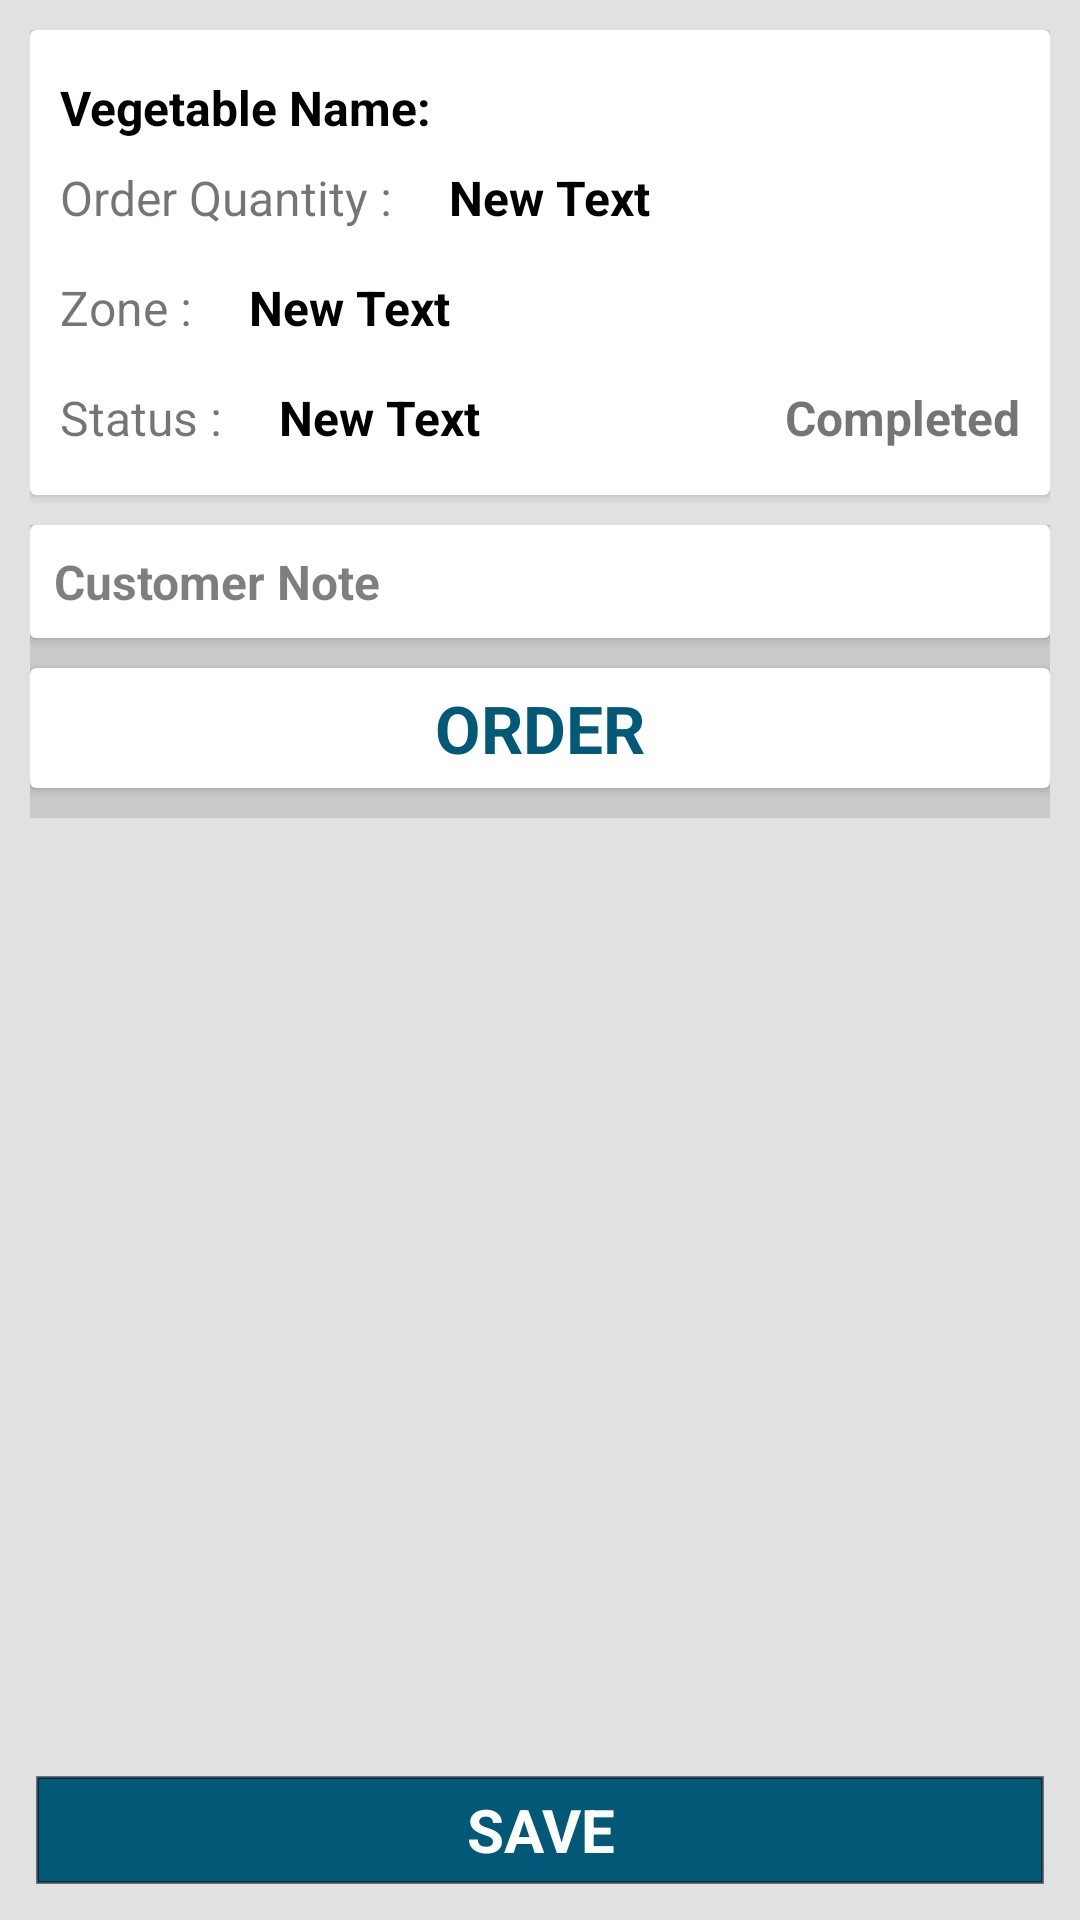

Write the Android layout XML for this screen, with the resource values it uses.
<!-- AndroidManifest.xml: application theme AppTheme -->
<!-- res/layout/content_trade_customer_details.xml -->
<?xml version="1.0" encoding="utf-8"?>
<RelativeLayout xmlns:android="http://schemas.android.com/apk/res/android"
    xmlns:app="http://schemas.android.com/apk/res-auto"
    xmlns:tools="http://schemas.android.com/tools"
    android:layout_width="match_parent"
    android:layout_height="match_parent"
    android:padding="10dp"
    android:background="#1A000000"
    app:layout_behavior="@string/appbar_scrolling_view_behavior"
    tools:context="cied.in.fcpacking.TradeCustomerDetails"
    tools:showIn="@layout/activity_trade_customer_details">

    <android.support.v7.widget.CardView
        android:layout_width="match_parent"
        android:layout_height="wrap_content"
        android:id="@+id/view2">
        <RelativeLayout
            android:layout_width="match_parent"
            android:layout_height="match_parent"
            android:id="@+id/topCard">
            <TextView
                android:layout_width="wrap_content"
                android:layout_height="wrap_content"
                android:text="Vegetable Name:"
                android:textSize="16sp"
                android:textStyle="bold"
                android:textColor="@color/black"
                android:layout_marginLeft="10dp"
                android:layout_marginTop="15dp"
                android:id="@+id/groupNameText"
                android:layout_alignParentTop="true"
                android:layout_alignParentStart="true" />

            <TextView
                android:layout_width="wrap_content"
                android:layout_height="wrap_content"
                android:text=""
                android:id="@+id/textView5"
                android:layout_alignBottom="@+id/groupNameText"
                android:layout_centerHorizontal="true" />

            <TextView
                android:layout_width="wrap_content"
                android:layout_height="wrap_content"
                android:text="Order Quantity : "
                android:textSize="16sp"
                android:id="@+id/textView6"
                android:layout_alignBottom="@+id/imageView2"
                android:layout_alignStart="@+id/groupNameText" />

            <ImageView
                android:layout_width="30dp"
                android:layout_height="30dp"
                android:id="@+id/imageView2"
                android:src="@drawable/star"
                android:visibility="invisible"
                android:layout_marginRight="10dp"
                android:layout_alignParentEnd="true"
                android:layout_below="@+id/groupNameText" />

            <TextView
                android:layout_width="wrap_content"
                android:layout_height="wrap_content"
                android:text="Zone : "
                android:textSize="16sp"
                android:layout_marginTop="15dp"
                android:id="@+id/zoneText"
                android:layout_below="@+id/textView6"
                android:layout_alignStart="@+id/textView6" />

            <TextView
                android:layout_width="wrap_content"
                android:layout_height="wrap_content"
                android:text="Status : "
                android:layout_marginBottom="15dp"
                android:textSize="16sp"
                android:layout_marginTop="15dp"
                android:id="@+id/textView11"
                android:layout_below="@+id/zoneText"
                android:layout_alignStart="@+id/zoneText" />

            <TextView
                android:layout_width="wrap_content"
                android:layout_height="wrap_content"
                android:text="New Text"
                android:textSize="16sp"
                android:textStyle="bold"
                android:textColor="@color/black"
                android:layout_marginLeft="15dp"
                android:id="@+id/textView4"
                android:layout_alignTop="@+id/textView11"
                android:layout_toEndOf="@+id/textView11" />

            <TextView
                android:layout_width="wrap_content"
                android:layout_height="wrap_content"
                android:text="Completed"
                android:textSize="16sp"
                android:textStyle="bold"
                android:id="@+id/textView40"
                android:layout_alignBottom="@+id/textView4"
                android:layout_alignEnd="@+id/imageView2" />

            <TextView
                android:layout_width="wrap_content"
                android:layout_height="wrap_content"
                android:text="New Text"
                android:textSize="16sp"
                android:textStyle="bold"
                android:textColor="@color/black"
                android:layout_marginLeft="15dp"
                android:id="@+id/qtyText"
                android:layout_above="@+id/zoneText"
                android:layout_toEndOf="@+id/textView6" />

            <TextView
                android:layout_width="wrap_content"
                android:layout_height="wrap_content"
                android:text="New Text"
                android:textSize="16sp"
               android:layout_marginLeft="15dp"
                android:textStyle="bold"
                android:textColor="@color/black"
                android:id="@+id/textView43"
                android:layout_above="@+id/textView11"
                android:layout_toEndOf="@+id/zoneText" />

        </RelativeLayout>
    </android.support.v7.widget.CardView>

    <TextView
        android:layout_width="wrap_content"
        android:layout_height="40dp"
        android:gravity="center"
        android:text="SAVE"
        android:textStyle="bold"
        android:background="@drawable/black_border"
        android:textSize="20sp"
        android:textColor="@color/white"
        android:id="@+id/textView13"
        android:layout_alignParentBottom="true"
        android:layout_alignParentStart="true"
        android:layout_alignEnd="@+id/view2" />

    <ScrollView
        android:layout_width="match_parent"
        android:layout_height="wrap_content"
        android:id="@+id/scrollView"
        android:layout_marginTop="10dp"
        android:layout_below="@+id/view2"
        android:layout_alignParentStart="true"
        android:layout_above="@+id/textView13">
        <RelativeLayout
            android:layout_width="match_parent"
            android:layout_height="match_parent"
            android:background="#1A000000">

            <android.support.v7.widget.CardView
                android:layout_width="match_parent"
                android:layout_height="wrap_content"
                android:id="@+id/firstCard">
                <RelativeLayout
                    android:layout_width="match_parent"
                    android:layout_height="match_parent">

                    <EditText
                        android:layout_width="wrap_content"
                        android:layout_height="wrap_content"
                        android:id="@+id/noteText"
                        android:hint="Customer Note"
                        android:textStyle="bold"
                        android:textColor="@color/black"
                        android:textColorHint="#80000000"
                        android:textSize="16sp"
                        android:inputType="textMultiLine"
                        android:background="@color/white"
                        android:gravity="top|left"
                        android:padding="8dp"
                        android:clickable="false"
                        android:cursorVisible="false"
                        android:focusable="false"
                        android:focusableInTouchMode="false"
                        android:layout_alignParentTop="true"
                        android:layout_alignParentLeft="true"
                        android:layout_alignParentStart="true"
                        android:layout_alignParentRight="true"
                        android:layout_alignParentEnd="true"
                        android:layout_alignParentBottom="true" />

                </RelativeLayout>
            </android.support.v7.widget.CardView>

            <android.support.v7.widget.CardView
                android:layout_width="match_parent"
                android:layout_height="40dp"
                android:layout_marginTop="10dp"
                android:background="@drawable/black_border"
                android:layout_below="@+id/firstCard"
                android:id="@+id/third">
                <RelativeLayout
                    android:layout_width="match_parent"
                    android:layout_height="match_parent">

                    <TextView
                        android:layout_width="match_parent"
                        android:layout_height="match_parent"
                        android:text="ORDER"
                        android:textStyle="bold"
                        android:gravity="center"
                        android:textSize="22sp"
                        android:id="@+id/text6"
                        android:textColor="@color/colorPrimaryDark"
                        />
                </RelativeLayout>
            </android.support.v7.widget.CardView>
            <android.support.v7.widget.CardView
                android:layout_width="match_parent"
                android:layout_height="wrap_content"
                android:layout_marginTop="10dp"
                android:background="@drawable/black_border"
                android:layout_below="@+id/third"
                android:id="@+id/customCard">
                <RelativeLayout
                    android:layout_width="match_parent"
                    android:layout_height="match_parent">

                    <android.support.v7.widget.RecyclerView
                        android:layout_width="match_parent"
                        android:layout_height="wrap_content"
                        android:layout_marginTop="5dp"
                        android:visibility="gone"
                        android:layout_below="@+id/text3"
                        android:layout_alignParentStart="true"
                        android:id="@+id/customRecyclerView">

                    </android.support.v7.widget.RecyclerView>

                </RelativeLayout>
            </android.support.v7.widget.CardView>

        </RelativeLayout>
    </ScrollView>

</RelativeLayout>
<!-- res/layout/activity_trade_customer_details.xml (included above) -->
<?xml version="1.0" encoding="utf-8"?>
<android.support.design.widget.CoordinatorLayout xmlns:android="http://schemas.android.com/apk/res/android"
    xmlns:app="http://schemas.android.com/apk/res-auto"
    xmlns:tools="http://schemas.android.com/tools"
    android:layout_width="match_parent"
    android:layout_height="match_parent"
    android:fitsSystemWindows="true"
    tools:context="cied.in.fcpacking.TradeCustomerDetails">

    <android.support.design.widget.AppBarLayout
        android:layout_width="match_parent"
        android:layout_height="wrap_content"
        android:theme="@style/AppTheme.AppBarOverlay">

        <android.support.v7.widget.Toolbar
            android:id="@+id/toolbar"
            android:layout_width="match_parent"
            android:layout_height="?attr/actionBarSize"
            android:background="@drawable/yellow"
            app:popupTheme="@style/AppTheme.PopupOverlay">
            <RelativeLayout
                android:layout_width="match_parent"
                android:layout_height="?attr/actionBarSize"
                android:layout_alignParentTop="true"
                android:layout_alignParentLeft="true"
                android:gravity="center_vertical"
                android:id="@+id/headerLayout"
                android:background="@drawable/yellow"
                android:layout_alignParentStart="true">

                <TextView
                    android:layout_width="wrap_content"
                    android:layout_height="wrap_content"
                    android:text="FS 1 201"
                    android:textColor="@color/white"
                    android:textStyle="bold"
                    android:textSize="22sp"
                    android:id="@+id/textView14"
                    android:layout_centerVertical="true"
                    android:layout_alignParentStart="true" />

                <TextView
                    android:layout_width="wrap_content"
                    android:layout_height="wrap_content"
                    android:textColor="@color/white"
                    android:text="Akhil Krishna V P"
                    android:textStyle="bold"
                    android:textSize="16sp"
                    android:layout_marginRight="5dp"
                    android:id="@+id/textView3"
                    android:layout_alignBottom="@+id/textView14"
                    android:layout_alignParentEnd="true" />
            </RelativeLayout>
        </android.support.v7.widget.Toolbar>

    </android.support.design.widget.AppBarLayout>

    <include layout="@layout/content_trade_customer_details" />

</android.support.design.widget.CoordinatorLayout>
<!-- resources referenced by this layout -->
<resources>
  <color name="black">#000000</color>
  <color name="colorPrimaryDark">#015877</color>
  <color name="white">#ffffff</color>
  <!-- drawable black_border (drawable) -->
  <?xml version="1.0" encoding="utf-8"?>
  <layer-list xmlns:android="http://schemas.android.com/apk/res/android" >
      <item
          android:bottom="2dp"
          android:left="2dp"
          android:right="2dp"
          android:top="2dp">
          <shape android:shape="rectangle" >
              <stroke
                  android:width="1dp"
                  android:color="#80000000" />
  
              <solid android:color="@color/colorPrimaryDark" />
  
  
          </shape>
      </item>
  
  </layer-list>
  <!-- drawable star: png bitmap (drawable, 652 bytes) -->
  <!-- drawable yellow (drawable) -->
  <?xml version="1.0" encoding="utf-8"?>
  <layer-list xmlns:android="http://schemas.android.com/apk/res/android" >
      <item
          android:bottom="1dp"
          android:left="-2dp"
          android:right="-2dp"
          android:top="-2dp">
          <shape android:shape="rectangle" >
              <stroke
                  android:width="1dp"
                  android:color="#40000000" />
  
              <solid android:color="#f5a64a" />
  
              <padding android:left="1dp"
                  android:right="1dp"
                  android:top="1dp"
                  android:bottom="1dp" />
          </shape>
      </item>
  
  </layer-list>
  <style name="AppTheme.AppBarOverlay" parent="ThemeOverlay.AppCompat.Dark.ActionBar" />
  <style name="AppTheme.PopupOverlay" parent="ThemeOverlay.AppCompat.Light" />
  <style name="AppTheme" parent="Theme.AppCompat.Light.DarkActionBar">
          
          <item name="colorPrimary">@color/colorPrimary</item>
          <item name="colorPrimaryDark">@color/colorPrimary</item>
          <item name="colorAccent">@color/colorPrimary</item>
      </style>
  <color name="colorPrimary">#7ccaa9</color>
</resources>
